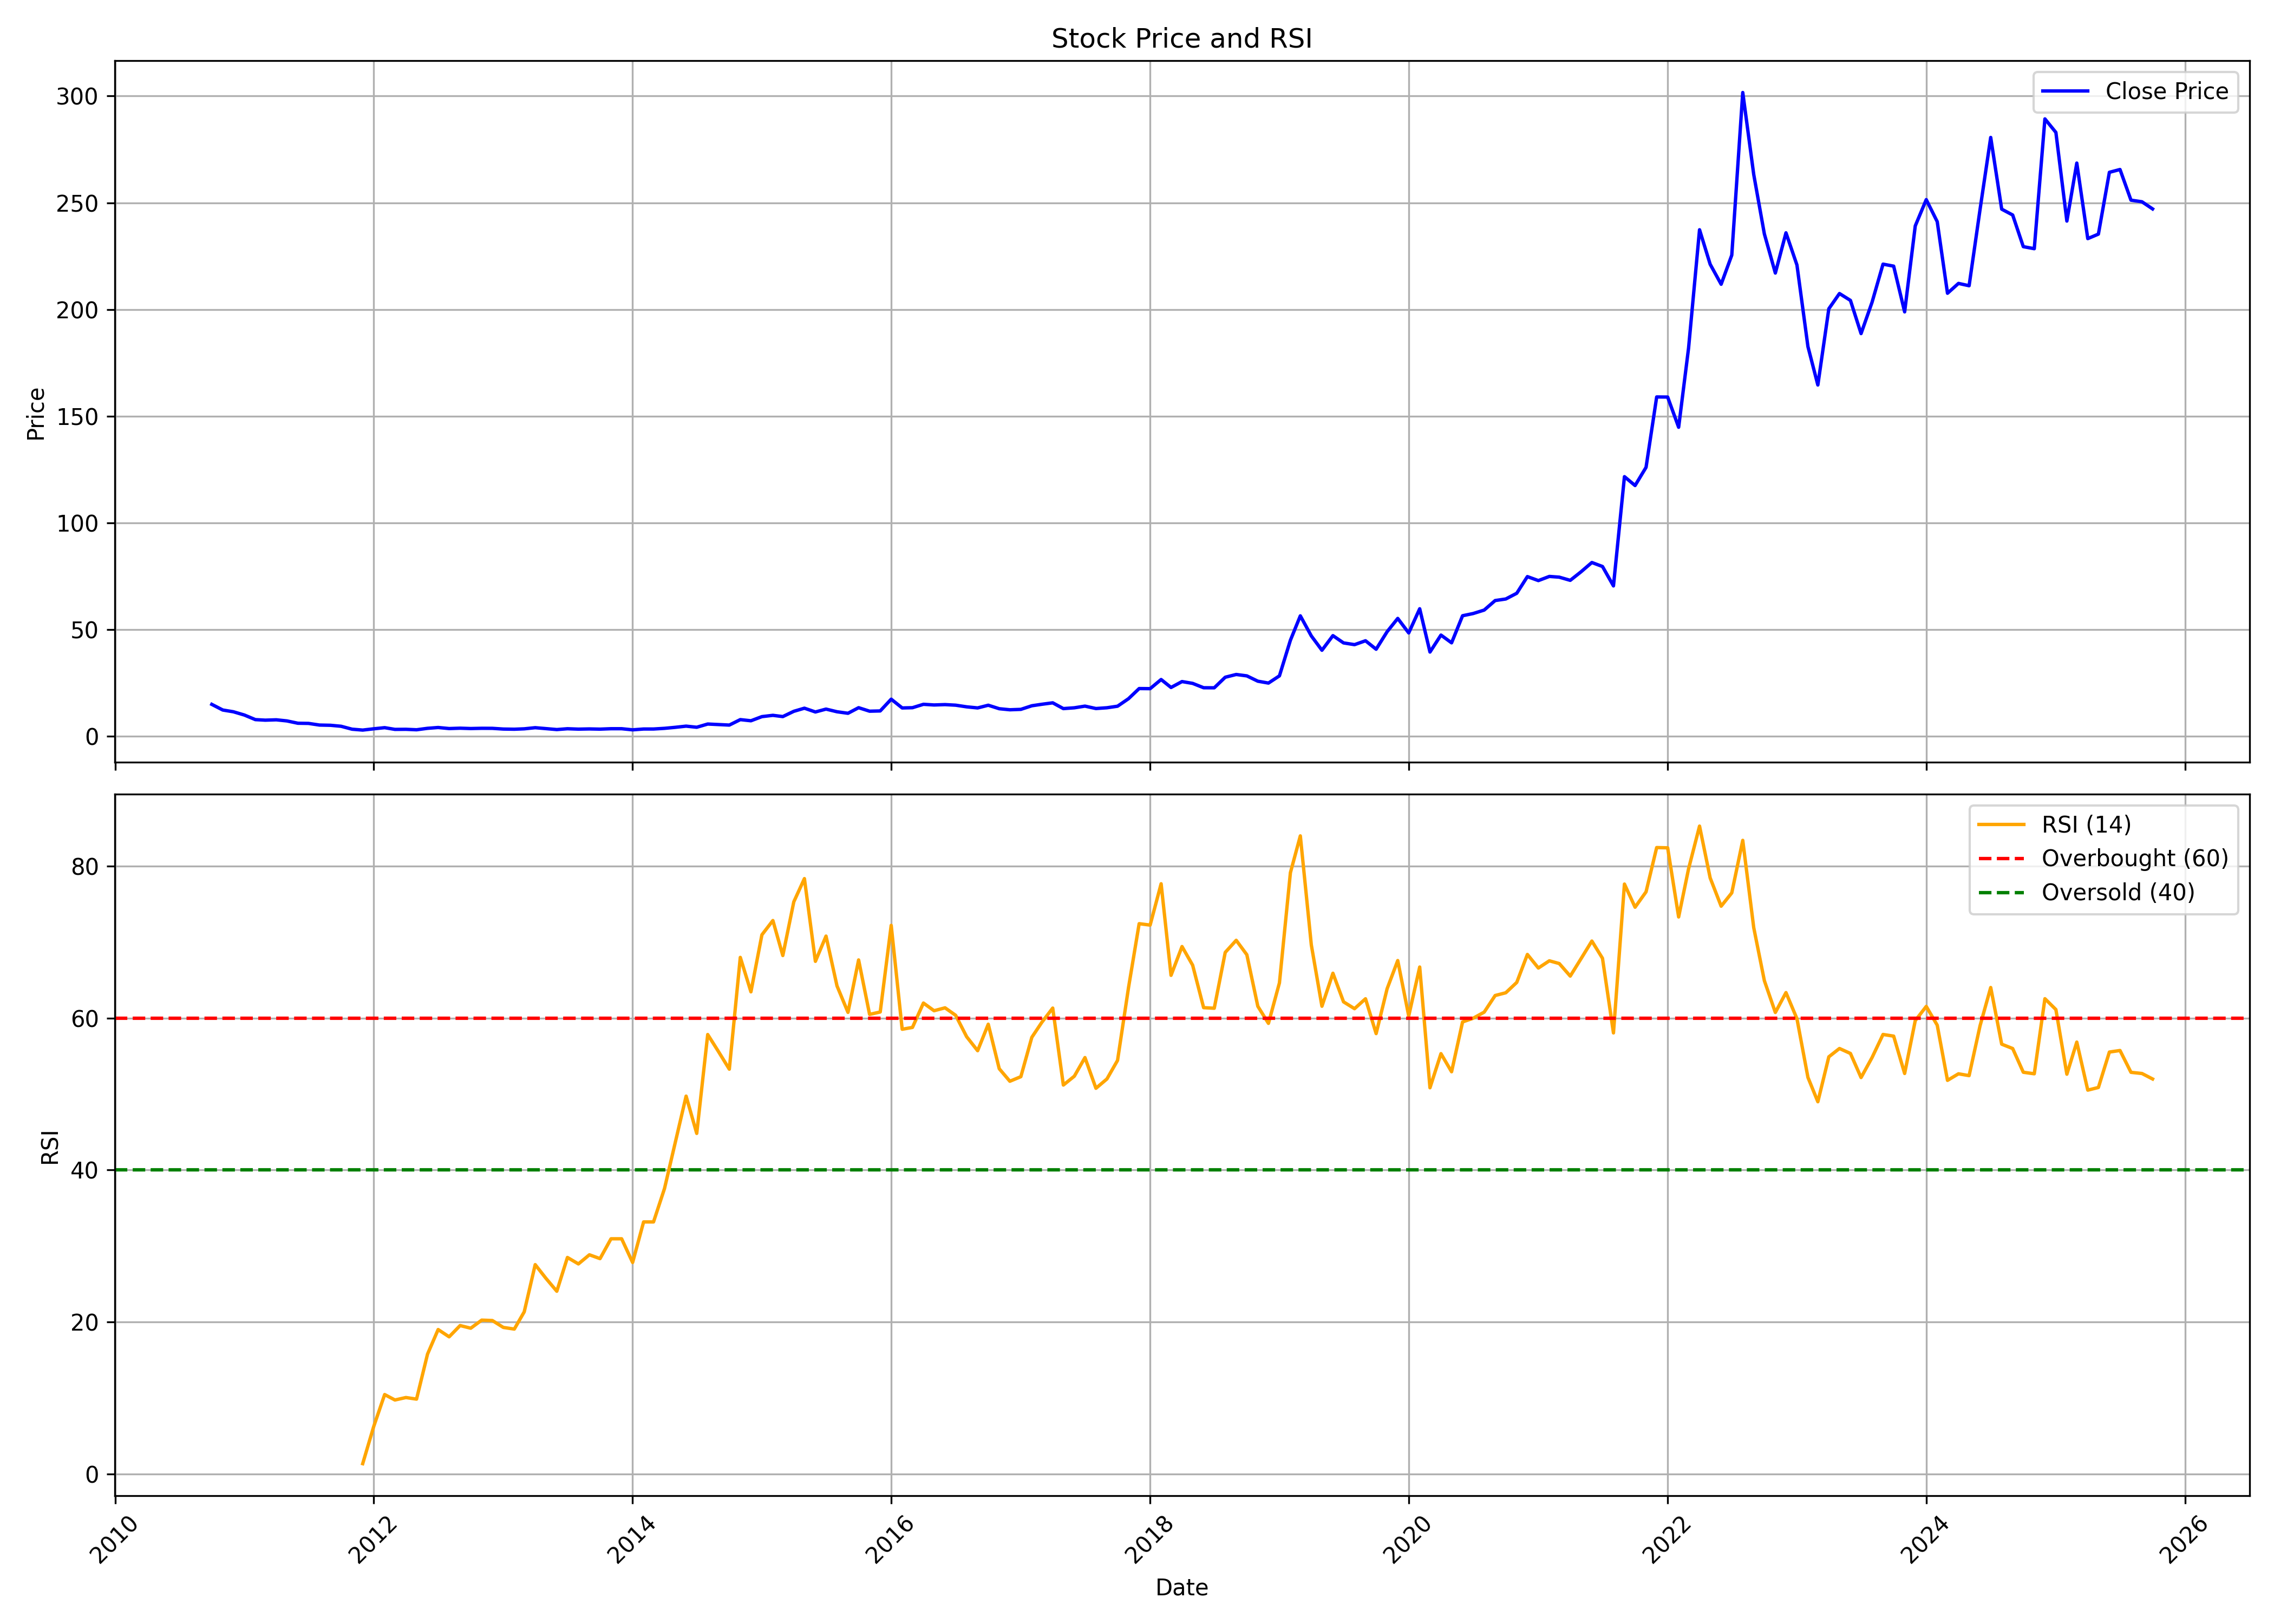

Data behind this chart, as committed beside it:
, date, symbol, open, high, low, close, volume, rsi
0, 2010-10-01, CANTABIL, 22.49, 24.68, 14.51, 14.94, 236008710, 
1, 2010-11-01, CANTABIL, 15.12, 15.12, 12.06, 12.29, 22934345, 
2, 2010-12-01, CANTABIL, 12.4, 13.43, 10.21, 11.47, 6116330, 
3, 2011-01-01, CANTABIL, 11.66, 13.1, 9.9, 9.939, 5781945, 
4, 2011-02-01, CANTABIL, 9.812, 10.1, 6.322, 7.793, 4020065, 
5, 2011-03-01, CANTABIL, 7.763, 8.332, 7.077, 7.538, 2349030, 
6, 2011-04-01, CANTABIL, 7.459, 9.586, 7.459, 7.704, 2322540, 
7, 2011-05-01, CANTABIL, 7.665, 7.871, 6.969, 7.185, 1498235, 
8, 2011-06-01, CANTABIL, 7.077, 7.528, 5.881, 6.097, 3543120, 
9, 2011-07-01, CANTABIL, 6.077, 6.812, 5.342, 6.018, 1603660, 
10, 2011-08-01, CANTABIL, 5.881, 6.077, 5.097, 5.244, 1283590, 
11, 2011-09-01, CANTABIL, 5.244, 5.45, 5.127, 5.136, 1306290, 
12, 2011-10-01, CANTABIL, 5.215, 5.283, 4.519, 4.676, 2466540, 
13, 2011-11-01, CANTABIL, 4.578, 4.793, 3.274, 3.303, 2763125, 
14, 2011-12-01, CANTABIL, 3.323, 3.411, 2.745, 2.892, 1966140, 1.346
15, 2012-01-01, CANTABIL, 2.774, 3.715, 2.774, 3.49, 2254765, 6.224
16, 2012-02-01, CANTABIL, 3.529, 4.97, 3.372, 4.019, 6501125, 10.44
17, 2012-03-01, CANTABIL, 4.019, 4.136, 3.205, 3.215, 1592110, 9.729
18, 2012-04-01, CANTABIL, 3.186, 3.666, 3.117, 3.254, 628285, 10.05
19, 2012-05-01, CANTABIL, 3.195, 3.343, 2.843, 3.039, 586675, 9.843
20, 2012-06-01, CANTABIL, 3.048, 3.862, 3.039, 3.715, 914755, 15.77
21, 2012-07-01, CANTABIL, 3.725, 4.685, 3.637, 4.097, 1861275, 19
22, 2012-08-01, CANTABIL, 4.029, 4.313, 3.548, 3.607, 889560, 18.05
23, 2012-09-01, CANTABIL, 3.548, 4.136, 3.352, 3.774, 1366450, 19.53
24, 2012-10-01, CANTABIL, 3.833, 4.489, 3.137, 3.617, 504390, 19.18
25, 2012-11-01, CANTABIL, 3.715, 3.97, 3.529, 3.725, 1223185, 20.24
26, 2012-12-01, CANTABIL, 3.646, 4.597, 3.646, 3.705, 4140525, 20.19
27, 2013-01-01, CANTABIL, 3.725, 4.293, 3.284, 3.372, 777265, 19.28
28, 2013-02-01, CANTABIL, 3.284, 3.627, 3.137, 3.294, 947015, 19.07
29, 2013-03-01, CANTABIL, 3.186, 4.136, 3.117, 3.48, 3121210, 21.33
30, 2013-04-01, CANTABIL, 3.48, 4.176, 3.323, 4.009, 708785, 27.55
31, 2013-05-01, CANTABIL, 4.009, 4.195, 3.46, 3.578, 558245, 25.76
32, 2013-06-01, CANTABIL, 3.509, 3.725, 3.039, 3.137, 858905, 24.05
33, 2013-07-01, CANTABIL, 3.137, 3.921, 2.99, 3.519, 331405, 28.49
34, 2013-08-01, CANTABIL, 3.529, 3.588, 2.676, 3.333, 404385, 27.64
35, 2013-09-01, CANTABIL, 3.333, 3.597, 3.137, 3.431, 345080, 28.85
36, 2013-10-01, CANTABIL, 3.274, 3.529, 3.078, 3.333, 124495, 28.34
37, 2013-11-01, CANTABIL, 3.284, 4.019, 3.166, 3.529, 939150, 30.95
38, 2013-12-01, CANTABIL, 3.362, 3.999, 3.333, 3.529, 251365, 30.95
39, 2014-01-01, CANTABIL, 3.499, 3.882, 2.97, 3.009, 163080, 27.83
40, 2014-02-01, CANTABIL, 3.127, 4.019, 2.95, 3.392, 2489615, 33.17
41, 2014-03-01, CANTABIL, 3.617, 3.666, 3.195, 3.392, 1365695, 33.17
42, 2014-04-01, CANTABIL, 3.392, 4.891, 3.244, 3.705, 951095, 37.57
43, 2014-05-01, CANTABIL, 3.705, 5.274, 3.294, 4.176, 3254800, 43.56
44, 2014-06-01, CANTABIL, 4.117, 4.901, 4.117, 4.734, 792740, 49.74
45, 2014-07-01, CANTABIL, 4.685, 4.901, 3.931, 4.215, 756495, 44.83
46, 2014-08-01, CANTABIL, 4.195, 7.048, 3.94, 5.724, 2483165, 57.85
47, 2014-09-01, CANTABIL, 5.901, 6.087, 5.176, 5.479, 618070, 55.56
48, 2014-10-01, CANTABIL, 5.44, 5.695, 4.862, 5.234, 260945, 53.28
49, 2014-11-01, CANTABIL, 5.47, 8.9, 4.95, 7.793, 1894065, 68
50, 2014-12-01, CANTABIL, 7.793, 8.008, 6.273, 7.254, 904740, 63.47
51, 2015-01-01, CANTABIL, 7.028, 10.06, 6.714, 9.194, 3828760, 70.98
52, 2015-02-01, CANTABIL, 9.606, 10.33, 8.283, 9.802, 1182760, 72.86
53, 2015-03-01, CANTABIL, 9.812, 10.39, 8.822, 9.214, 1133650, 68.25
54, 2015-04-01, CANTABIL, 9.332, 14.6, 9.214, 11.68, 5032140, 75.31
55, 2015-05-01, CANTABIL, 11.68, 14.7, 9.969, 13.14, 2562805, 78.38
56, 2015-06-01, CANTABIL, 13.33, 13.51, 10.81, 11.38, 926810, 67.48
57, 2015-07-01, CANTABIL, 11.47, 14.44, 10.99, 12.72, 1448815, 70.81
58, 2015-08-01, CANTABIL, 12.72, 15.26, 10.01, 11.48, 1754295, 64.25
59, 2015-09-01, CANTABIL, 11.37, 11.76, 10.01, 10.76, 360220, 60.76
... 121 more rows
